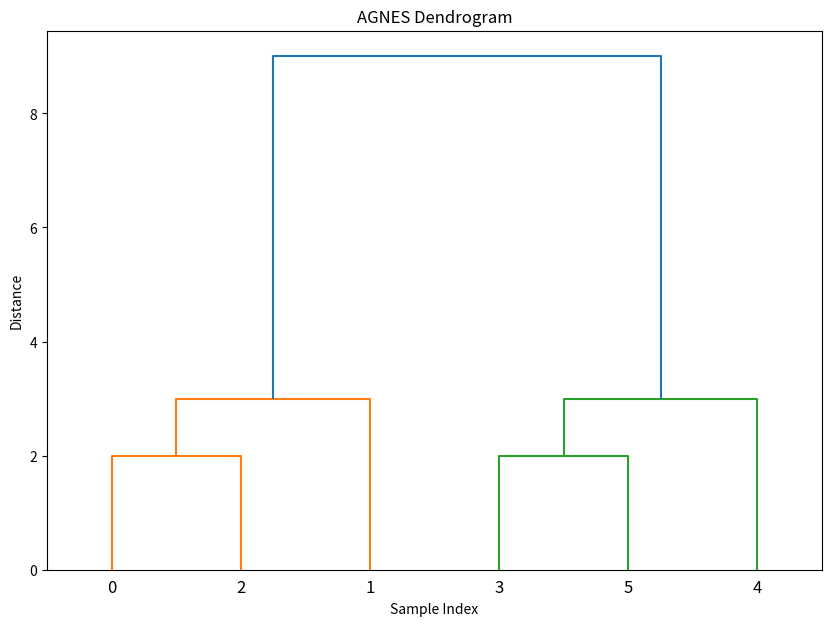

The script that saved this image:
from __future__ import annotations

import math
from dataclasses import dataclass, field
from typing import Literal


@dataclass
class AGNES:
    """Agglomerative clustering algorithm (Bottom-up Hierarchical Clustering).

    Examples:
        >>> from toyml.clustering import AGNES
        >>> dataset = [[1, 0], [1, 1], [1, 2], [10, 0], [10, 1], [10, 2]]
        >>> agnes = AGNES(n_cluster=2).fit(dataset)
        >>> print(agnes.labels_)
        [0, 0, 0, 1, 1, 1]

        >>> # Using fit_predict method
        >>> labels = agnes.fit_predict(dataset)
        >>> print(labels)
        [0, 0, 0, 1, 1, 1]

        >>> # Using different linkage methods
        >>> agnes = AGNES(n_cluster=2, linkage="complete").fit(dataset)
        >>> print(agnes.labels_)
        [0, 0, 0, 1, 1, 1]

        >>> # Plotting dendrogram
        >>> agnes = AGNES(n_cluster=1).fit(dataset)  # doctest: +SKIP
        >>> agnes.plot_dendrogram(show=True)  # doctest: +SKIP

    Tip: The AGNES Dendrogram Plot
        ![AGNES Dendrogram](../../images/agnes_dendrogram.png)

    Tip: References
        1. Zhou Zhihua
        2. Tan
    """

    n_cluster: int
    """The number of clusters, specified by user."""
    linkage: Literal["single", "complete", "average"] = "single"
    """The linkage method to use."""
    distance_metric: Literal["euclidean"] = "euclidean"
    """The distance metric to use.(For now we only support euclidean)."""
    distance_matrix_: list[list[float]] = field(default_factory=list, init=False)
    """The distance matrix."""
    clusters_: list[ClusterTree] = field(default_factory=list, init=False)
    """The clusters."""
    labels_: list[int] = field(default_factory=list, init=False)
    """The labels of each sample."""
    cluster_tree_: ClusterTree | None = field(default=None, init=False)
    linkage_matrix_: list[list[float]] = field(default_factory=list, init=False)
    _cluster_index: int = field(default=0, init=False)

    def __post_init__(self) -> None:
        # check the linkage method
        if self.linkage not in ["single", "complete", "average"]:
            msg = f"Invalid linkage method: {self.linkage}, should be one of ['single', 'complete', 'average']"
            raise ValueError(msg)
        # check the number of clusters
        if self.n_cluster < 1:
            msg = "The number of clusters should be at least 1"
            raise ValueError(msg)

    def fit(self, dataset: list[list[float]]) -> AGNES:
        """Fit the model."""
        self._validate(dataset)
        self.linkage_matrix_ = []
        n = len(dataset)
        self.clusters_ = [ClusterTree(cluster_index=i, sample_indices=[i]) for i in range(n)]
        self._cluster_index = n
        self.distance_matrix_ = self._get_init_distance_matrix(dataset)
        while len(self.clusters_) > self.n_cluster:
            (i, j), cluster_ij_distance = self._get_closest_clusters()
            # merge cluster_i and cluster_j
            self._merge_clusters(i, j, cluster_ij_distance)
            # update distance matrix
            self._update_distance_matrix(dataset, i, j)
        # build cluster_tree_
        self.cluster_tree_ = self._build_cluster_tree(n)
        # assign dataset labels
        self._get_labels(len(dataset))
        return self

    def fit_predict(self, dataset: list[list[float]]) -> list[int]:
        """Fit the model and return the labels of each sample."""
        self.fit(dataset)
        return self.labels_.copy()

    def _validate(self, dataset: list[list[float]]) -> None:
        """Validate the dataset."""
        n = len(dataset)
        # check the number of clusters
        if self.n_cluster > n:
            msg = (
                "The number of clusters should be less than the number of data points,"
                "but got n_cluster={self.n_cluster} and n={n}"
            )
            raise ValueError(
                msg,
            )
        # check the dataset rows
        if any(len(row) != len(dataset[0]) for row in dataset):
            msg = "All samples should have the same dimension"
            raise ValueError(msg)

    def _get_clusters_distance(
        self,
        dataset: list[list[float]],
        cluster1: ClusterTree,
        cluster2: ClusterTree,
    ) -> float:
        """Get the distance between clusters c1 and c2 using the specified linkage method."""
        distances = [
            self._get_distance(dataset[i], dataset[j]) for i in cluster1.sample_indices for j in cluster2.sample_indices
        ]

        if self.linkage == "single":
            return min(distances)
        if self.linkage == "complete":
            return max(distances)
        if self.linkage == "average":
            return sum(distances) / len(distances)
        msg = f"Invalid linkage method: {self.linkage}"
        raise ValueError(msg)

    def _get_init_distance_matrix(self, dataset: list[list[float]]) -> list[list[float]]:
        """Gte initial distance matrix from sample points."""
        n = len(dataset)
        distance_matrix = [[0.0 for _ in range(n)] for _ in range(n)]
        for i, cluster_i in enumerate(self.clusters_):
            for j, cluster_j in enumerate(self.clusters_):
                if j >= i:
                    distance_matrix[i][j] = self._get_clusters_distance(dataset, cluster_i, cluster_j)
                    distance_matrix[j][i] = distance_matrix[i][j]
        return distance_matrix

    def _get_closest_clusters(self) -> tuple[tuple[int, int], float]:
        """Search the distance matrix to get the closest clusters."""
        min_dist = math.inf
        closest_clusters = (0, 0)
        for i in range(len(self.distance_matrix_) - 1):
            for j in range(i + 1, len(self.distance_matrix_)):
                if self.distance_matrix_[i][j] < min_dist:
                    min_dist = self.distance_matrix_[i][j]
                    closest_clusters = (i, j)
        return closest_clusters, min_dist

    def _build_cluster_tree(self, n: int) -> ClusterTree:
        if len(self.clusters_) != 1:
            cluster_tree = ClusterTree(cluster_index=-1, sample_indices=list(range(n)))
            for cluster in self.clusters_:
                cluster_tree.add_child(cluster)
        else:
            cluster_tree = self.clusters_[0]
        return cluster_tree

    def _merge_clusters(self, i: int, j: int, cluster_ij_distance: float) -> None:
        """Merge two clusters to a new cluster.

        Args:
            i: the first indices of the clusters to merge
            j: the second indices of the clusters to merge
            cluster_ij_distance: the distance between the two clusters
        """
        cluster_i, cluster_j = self.clusters_[i], self.clusters_[j]
        # build new parent cluster
        parent_cluster = ClusterTree(cluster_index=self._cluster_index)
        self._cluster_index += 1
        # sort the sample indices for convenience
        parent_cluster.sample_indices = sorted(cluster_i.sample_indices + cluster_j.sample_indices)
        parent_cluster.add_child(cluster_i)
        parent_cluster.add_child(cluster_j)
        parent_cluster.children_cluster_distance = cluster_ij_distance
        # replace cluster1 with parent_cluster in clusters_
        self.clusters_[i] = parent_cluster
        self.clusters_.pop(j)

        # linkage matrix
        self.linkage_matrix_.append(
            [cluster_i.cluster_index, cluster_j.cluster_index, cluster_ij_distance, len(parent_cluster.sample_indices)],
        )

    def _update_distance_matrix(self, dataset: list[list[float]], i: int, j: int) -> None:
        """Update the distance matrix after merging two clusters."""
        self.distance_matrix_.pop(j)
        # remove jth column
        for raw in self.distance_matrix_:
            raw.pop(j)
        # calc new dist
        for j in range(len(self.clusters_)):  # noqa: PLR1704
            self.distance_matrix_[i][j] = self._get_clusters_distance(dataset, self.clusters_[i], self.clusters_[j])
            self.distance_matrix_[j][i] = self.distance_matrix_[i][j]

    def _get_labels(self, n: int) -> None:
        self.labels_ = [-1] * n
        for cluster_label, cluster in enumerate(self.clusters_):
            for sample_index in cluster.sample_indices:
                self.labels_[sample_index] = cluster_label

    def _get_distance(self, x: list[float], y: list[float]) -> float:
        assert len(x) == len(y), f"{x} and {y} have different length!"
        if self.distance_metric == "euclidean":
            return math.sqrt(sum(pow(x[i] - y[i], 2) for i in range(len(x))))
        msg = f"Distance metric {self.distance_metric} not supported!"
        raise ValueError(msg)

    def plot_dendrogram(
        self,
        figure_name: str = "agnes_dendrogram.png",
        show: bool = False,
    ) -> None:
        """Plot the dendrogram of the clustering result.

        This method visualizes the hierarchical structure of the clustering
        using a dendrogram. It requires the number of clusters to be set to 1
        during initialization.

        Args:
            figure_name: The filename for saving the plot.
                               Defaults to "agnes_dendrogram.png".
            show: If True, displays the plot. Defaults to False.

        Raises:
            ValueError: If the number of clusters is not 1.

        Note:
            This method requires matplotlib and scipy to be installed.
        """
        import matplotlib.pyplot as plt
        import numpy as np
        from scipy.cluster.hierarchy import dendrogram

        if self.n_cluster != 1:
            msg = "The number of clusters should be 1 to plot dendrogram"
            raise ValueError(msg)
        # Plot the dendrogram
        plt.figure(figsize=(10, 7))
        dendrogram(np.array(self.linkage_matrix_))
        plt.title("AGNES Dendrogram")
        plt.xlabel("Sample Index")
        plt.ylabel("Distance")
        plt.savefig(f"{figure_name}", dpi=300, bbox_inches="tight")
        if show:
            plt.show()


@dataclass
class ClusterTree:
    """Represents a node in the hierarchical clustering tree.

    Each node is a cluster containing sample indices.
    Leaf nodes represent individual samples, while internal nodes
    represent merged clusters. The root node contains all samples.
    """

    cluster_index: int
    parent: ClusterTree | None = None
    """Parent node."""
    children: list[ClusterTree] = field(default_factory=list)
    """Children nodes."""
    sample_indices: list[int] = field(default_factory=list)
    """The cluster: dataset sample indices."""
    children_cluster_distance: float | None = None

    def add_child(self, child: ClusterTree) -> None:
        child.parent = self
        self.children.append(child)

    def __repr__(self) -> str:
        return f"CT({self.cluster_index}): {self.sample_indices}"


if __name__ == "__main__":
    dataset: list[list[float]] = [[1.0, 2], [1, 5], [1, 0], [10, 2], [10, 5], [10, 0]]
    n_cluster: int = 2
    # fit
    agnes = AGNES(n_cluster).fit(dataset)
    for i in range(n_cluster):
        print(f"Cluster[{i}]: {agnes.clusters_[i].sample_indices}")
    # fit_predict
    y_pred = AGNES(n_cluster).fit_predict(dataset)
    print("Sample labels: ", y_pred)
    # Plot the dendrogram
    agnes = AGNES(n_cluster=1).fit(dataset)
    agnes.plot_dendrogram()
